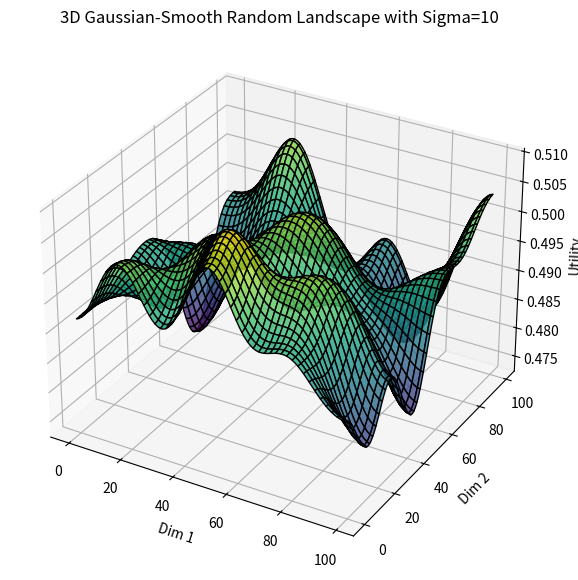

Generate this figure with matplotlib:
import numpy as np
import matplotlib.pyplot as plt
from mpl_toolkits.mplot3d import Axes3D
from scipy.ndimage import gaussian_filter

class RandomSmoothLandscape2D:
    def __init__(self, m, sigma=5, seed=None):
        """
        m: Number of states per gene (for each of the two genes)
        sigma: Standard deviation for Gaussian kernel (higher values mean smoother)
        seed: Random seed for reproducibility
        """
        np.random.seed(seed)
        
        # Number of states for each of the two genes
        self.m = m
        self.sigma = sigma  # Gaussian smoothing parameter
        
        # Generate random fitness values for each state of gene combinations
        self.fitness_table = self._generate_random_fitness_table()
        
        # Apply Gaussian smoothing to the fitness values
        self.smooth_fitness_table()

    def _generate_random_fitness_table(self):
        """Generate random fitness values for each possible combination of gene states."""
        fitness_table = np.random.uniform(0, 1, (self.m, self.m))
        return fitness_table

    def smooth_fitness_table(self):
        """Apply Gaussian smoothing to the fitness table to achieve a smoother landscape."""
        self.fitness_table = gaussian_filter(self.fitness_table, sigma=self.sigma)

    def evaluate(self, gene_values):
        """
        Get the fitness of a specific combination of two gene values.
        
        gene_values: A tuple of two gene values (e.g., (gene1_value, gene2_value)).
        
        Returns the fitness score of the given gene configuration.
        """
        i, j = gene_values
        return self.fitness_table[i, j]
    
    def generate_landscape(self):
        """Return the smoothed 2D array representing the fitness landscape."""
        return self.fitness_table

# Parameters
m = 100  # Number of states per gene for a high-resolution landscape
sigma = 10  # Gaussian smoothing factor for a smoother landscape

# Create the smoothed random landscape with Gaussian smoothing and visualize it
landscape = RandomSmoothLandscape2D(m, sigma=sigma, seed=42)
fitness_landscape = landscape.generate_landscape()

# Plotting the 3D Smoothed Random Landscape
fig = plt.figure(figsize=(10, 7))
ax = fig.add_subplot(111, projection='3d')

# Create grid for x and y coordinates
x = np.arange(m)
y = np.arange(m)
x, y = np.meshgrid(x, y)

# Plot a surface with the fitness values as the height (z-axis)
ax.plot_surface(x, y, fitness_landscape, cmap='viridis', edgecolor='k', alpha=0.8)

# Labels and title
ax.set_xlabel("Dim 1")
ax.set_ylabel("Dim 2")
ax.set_zlabel("Utility")
ax.set_title(f"3D Gaussian-Smooth Random Landscape with Sigma={sigma}")

plt.show()
